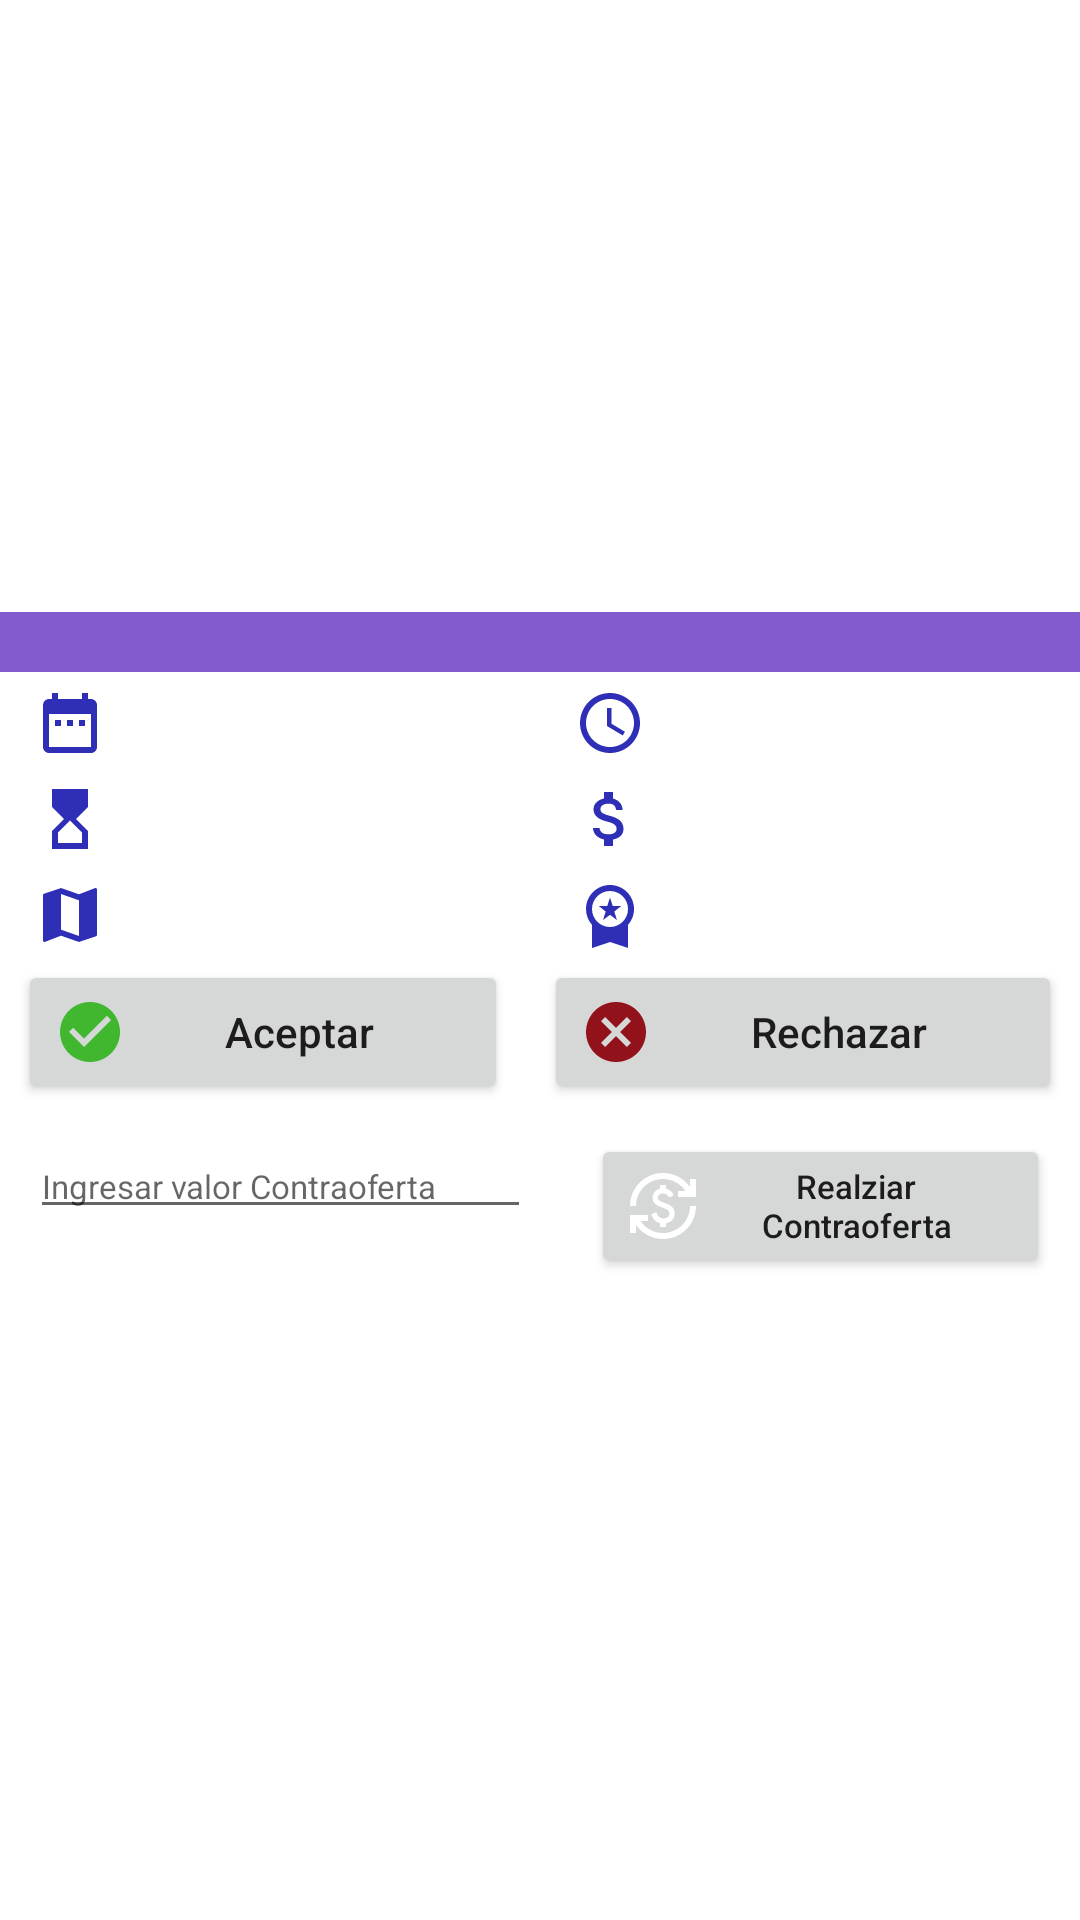

Android layout source for this screen:
<!-- AndroidManifest.xml: application theme Theme.InnBox -->
<!-- res/layout/dialogoservicio.xml -->
<?xml version="1.0" encoding="utf-8"?>
<LinearLayout xmlns:android="http://schemas.android.com/apk/res/android"
    android:layout_width="match_parent"
    android:layout_height="wrap_content"
    android:gravity="center"
    android:orientation="vertical">

    <ImageView
        android:layout_width="match_parent"
        android:layout_height="20dp"
        android:background="#835ACD"></ImageView>

    <LinearLayout
        android:layout_width="match_parent"
        android:layout_height="wrap_content">

        <ImageView
            android:id="@+id/iconPeso1"
            android:layout_width="15dp"
            android:layout_height="wrap_content"
            android:layout_weight=".5"
            android:layout_marginTop="5dp"
            android:src="@drawable/baseline_date_range"></ImageView>

        <TextView
            android:id="@+id/calendario"
            android:layout_width="70dp"
            android:layout_height="wrap_content"
            android:layout_weight="1"
            android:layout_marginTop="5dp"
            android:textAlignment="textStart"
            android:textColor="@android:color/black"
            android:textSize="20sp"></TextView>

        <ImageView
            android:layout_width="15dp"
            android:layout_height="wrap_content"
            android:layout_weight=".5"
            android:layout_marginTop="5dp"
            android:src="@drawable/baseline_access_time_24"></ImageView>

        <TextView
            android:id="@+id/horaEntrada"
            android:layout_width="70dp"
            android:layout_height="wrap_content"
            android:layout_weight="1"
            android:layout_marginTop="5dp"
            android:textAlignment="textStart"
            android:textColor="@android:color/black"
            android:textSize="20sp"></TextView>






    </LinearLayout>

    <LinearLayout
        android:layout_width="match_parent"
        android:layout_height="wrap_content">

        <ImageView
            android:layout_width="15dp"
            android:layout_height="wrap_content"
            android:layout_weight=".5"
            android:layout_marginTop="5dp"
            android:src="@drawable/baseline_hourglass_top_24"></ImageView>

        <TextView
            android:id="@+id/horasdeTrabajo"
            android:layout_width="70dp"
            android:layout_height="wrap_content"
            android:layout_weight="1"
            android:layout_marginTop="5dp"
            android:textAlignment="textStart"
            android:textColor="@android:color/black"
            android:textSize="17sp"></TextView>


        <ImageView
            android:layout_width="15dp"
            android:layout_height="wrap_content"
            android:layout_marginTop="5dp"
            android:layout_weight=".5"
            android:src="@drawable/baseline_attach_money_24"></ImageView>

        <TextView
            android:id="@+id/dinero"
            android:layout_width="70dp"
            android:layout_marginTop="5dp"
            android:layout_height="wrap_content"
            android:layout_weight="1"
            android:inputType="number"
            android:textAlignment="textStart"
            android:textColor="@android:color/black"
            android:textSize="20sp"></TextView>

    </LinearLayout>

    <LinearLayout
        android:layout_width="match_parent"
        android:layout_height="wrap_content">



        <ImageView
            android:layout_width="15dp"
            android:layout_height="wrap_content"
            android:layout_weight=".5"
            android:layout_marginTop="5dp"
            android:src="@drawable/baseline_map"></ImageView>

        <TextView
            android:id="@+id/direccion"
            android:layout_width="70dp"
            android:layout_height="wrap_content"
            android:layout_weight="1"
            android:layout_marginTop="5dp"
            android:textAlignment="textStart"
            android:textColor="@android:color/black"
            android:textSize="20sp"></TextView>

        <ImageView
            android:layout_width="15dp"
            android:layout_height="wrap_content"
            android:layout_weight=".5"
            android:layout_marginTop="5dp"
            android:src="@drawable/baseline_workspace_premium_24"></ImageView>

        <TextView
            android:id="@+id/tipoServicio"
            android:layout_width="70dp"
            android:layout_height="wrap_content"
            android:layout_weight="1"
            android:layout_marginTop="5dp"
            android:textAlignment="textStart"
            android:textColor="@android:color/black"
            android:textSize="17sp"></TextView>

    </LinearLayout>

    <LinearLayout
        android:layout_width="match_parent"
        android:layout_height="wrap_content"
        android:orientation="horizontal">


        <Button
            android:id="@+id/btnAceptar"
            android:layout_width="wrap_content"
            android:layout_height="wrap_content"
            android:layout_marginStart="6dp"
            android:layout_marginEnd="6dp"
            android:layout_weight="1"
            android:text="Aceptar"
            android:textAllCaps="false"
            android:drawableLeft="@drawable/baseline_check_circle_24"
            />

        <Button
            android:id="@+id/btnRechazar"
            android:layout_width="wrap_content"
            android:layout_height="match_parent"
            android:layout_marginStart="6dp"
            android:layout_marginEnd="6dp"
            android:layout_weight="1"
            android:text="Rechazar"
            android:drawableLeft="@drawable/baseline_cancel_24"
            android:textAllCaps="false" />


    </LinearLayout>


    <LinearLayout
        android:layout_width="match_parent"
        android:layout_height="wrap_content"
        android:orientation="horizontal">

        <EditText
            android:id="@+id/valorContraoferta"
            android:layout_width="168dp"
            android:layout_height="wrap_content"
            android:layout_margin="10dp"
            android:layout_weight="0.5"
            android:ems="10"
            android:hint="Ingresar valor Contraoferta"
            android:inputType="number"
            android:textSize="11dp" />

        <Button
            android:id="@+id/btnContraoferta"
            android:layout_width="wrap_content"
            android:layout_height="wrap_content"
            android:layout_marginStart="6dp"
            android:layout_marginEnd="6dp"
            android:layout_weight="0.5"
            android:drawableLeft="@drawable/baseline_currency_exchange_24"
            android:text="Realziar Contraoferta"
            android:textAllCaps="false"
            android:textSize="11dp"
            android:layout_margin="10dp"/>

    </LinearLayout>


</LinearLayout>
<!-- resources referenced by this layout -->
<resources>
  <!-- drawable baseline_access_time_24 (drawable) -->
  <vector android:height="24dp" android:tint="#2E2EB7"
      android:viewportHeight="24" android:viewportWidth="24"
      android:width="24dp" xmlns:android="http://schemas.android.com/apk/res/android">
      <path android:fillColor="@android:color/white" android:pathData="M11.99,2C6.47,2 2,6.48 2,12s4.47,10 9.99,10C17.52,22 22,17.52 22,12S17.52,2 11.99,2zM12,20c-4.42,0 -8,-3.58 -8,-8s3.58,-8 8,-8 8,3.58 8,8 -3.58,8 -8,8z"/>
      <path android:fillColor="@android:color/white" android:pathData="M12.5,7H11v6l5.25,3.15 0.75,-1.23 -4.5,-2.67z"/>
  </vector>
  <!-- drawable baseline_cancel_24 (drawable) -->
  <vector android:height="24dp" android:tint="#92121C"
      android:viewportHeight="24" android:viewportWidth="24"
      android:width="24dp" xmlns:android="http://schemas.android.com/apk/res/android">
      <path android:fillColor="@android:color/white" android:pathData="M12,2C6.47,2 2,6.47 2,12s4.47,10 10,10 10,-4.47 10,-10S17.53,2 12,2zM17,15.59L15.59,17 12,13.41 8.41,17 7,15.59 10.59,12 7,8.41 8.41,7 12,10.59 15.59,7 17,8.41 13.41,12 17,15.59z"/>
  </vector>
  <!-- drawable baseline_check_circle_24 (drawable) -->
  <vector android:height="24dp" android:tint="#40B72E"
      android:viewportHeight="24" android:viewportWidth="24"
      android:width="24dp" xmlns:android="http://schemas.android.com/apk/res/android">
      <path android:fillColor="@android:color/white" android:pathData="M12,2C6.48,2 2,6.48 2,12s4.48,10 10,10 10,-4.48 10,-10S17.52,2 12,2zM10,17l-5,-5 1.41,-1.41L10,14.17l7.59,-7.59L19,8l-9,9z"/>
  </vector>
  <!-- drawable baseline_date_range (drawable) -->
  <vector android:height="24dp" android:tint="#2E2EB7"
      android:viewportHeight="24" android:viewportWidth="24"
      android:width="24dp" xmlns:android="http://schemas.android.com/apk/res/android">
      <path android:fillColor="@android:color/white" android:pathData="M9,11L7,11v2h2v-2zM13,11h-2v2h2v-2zM17,11h-2v2h2v-2zM19,4h-1L18,2h-2v2L8,4L8,2L6,2v2L5,4c-1.11,0 -1.99,0.9 -1.99,2L3,20c0,1.1 0.89,2 2,2h14c1.1,0 2,-0.9 2,-2L21,6c0,-1.1 -0.9,-2 -2,-2zM19,20L5,20L5,9h14v11z"/>
  </vector>
  <!-- drawable baseline_hourglass_top_24 (drawable) -->
  <vector android:height="24dp" android:tint="#2E2EB7"
      android:viewportHeight="24" android:viewportWidth="24"
      android:width="24dp" xmlns:android="http://schemas.android.com/apk/res/android">
      <path android:fillColor="@android:color/white" android:pathData="M6,2l0.01,6L10,12l-3.99,4.01L6,22h12v-6l-4,-4l4,-3.99V2H6zM16,16.5V20H8v-3.5l4,-4L16,16.5z"/>
  </vector>
  <!-- drawable baseline_map (drawable) -->
  <vector android:height="24dp" android:tint="#2E2EB7"
      android:viewportHeight="24" android:viewportWidth="24"
      android:width="24dp" xmlns:android="http://schemas.android.com/apk/res/android">
      <path android:fillColor="@android:color/white" android:pathData="M20.5,3l-0.16,0.03L15,5.1 9,3 3.36,4.9c-0.21,0.07 -0.36,0.25 -0.36,0.48V20.5c0,0.28 0.22,0.5 0.5,0.5l0.16,-0.03L9,18.9l6,2.1 5.64,-1.9c0.21,-0.07 0.36,-0.25 0.36,-0.48V3.5c0,-0.28 -0.22,-0.5 -0.5,-0.5zM15,19l-6,-2.11V5l6,2.11V19z"/>
  </vector>
  <style name="Theme.InnBox" parent="Theme.MaterialComponents.DayNight.DarkActionBar">
          
          <item name="colorPrimary">@color/purple_500</item>
          <item name="colorPrimaryVariant">@color/purple_700</item>
          <item name="colorOnPrimary">@color/white</item>
          
          <item name="colorSecondary">@color/teal_200</item>
          <item name="colorSecondaryVariant">@color/teal_700</item>
          <item name="colorOnSecondary">@color/black</item>
          
          <item name="android:statusBarColor">?attr/colorPrimaryVariant</item>
          
      </style>
  <!-- not gathered from this repository: default colours our renderer supplied (Android Studio template values) -->
  <color name="purple_500">#FF6200EE</color>
  <color name="purple_700">#FF3700B3</color>
  <color name="teal_200">#FF03DAC5</color>
  <color name="teal_700">#FF018786</color>
  <color name="black">#FF000000</color>
  <color name="white">#FFFFFFFF</color>
</resources>
